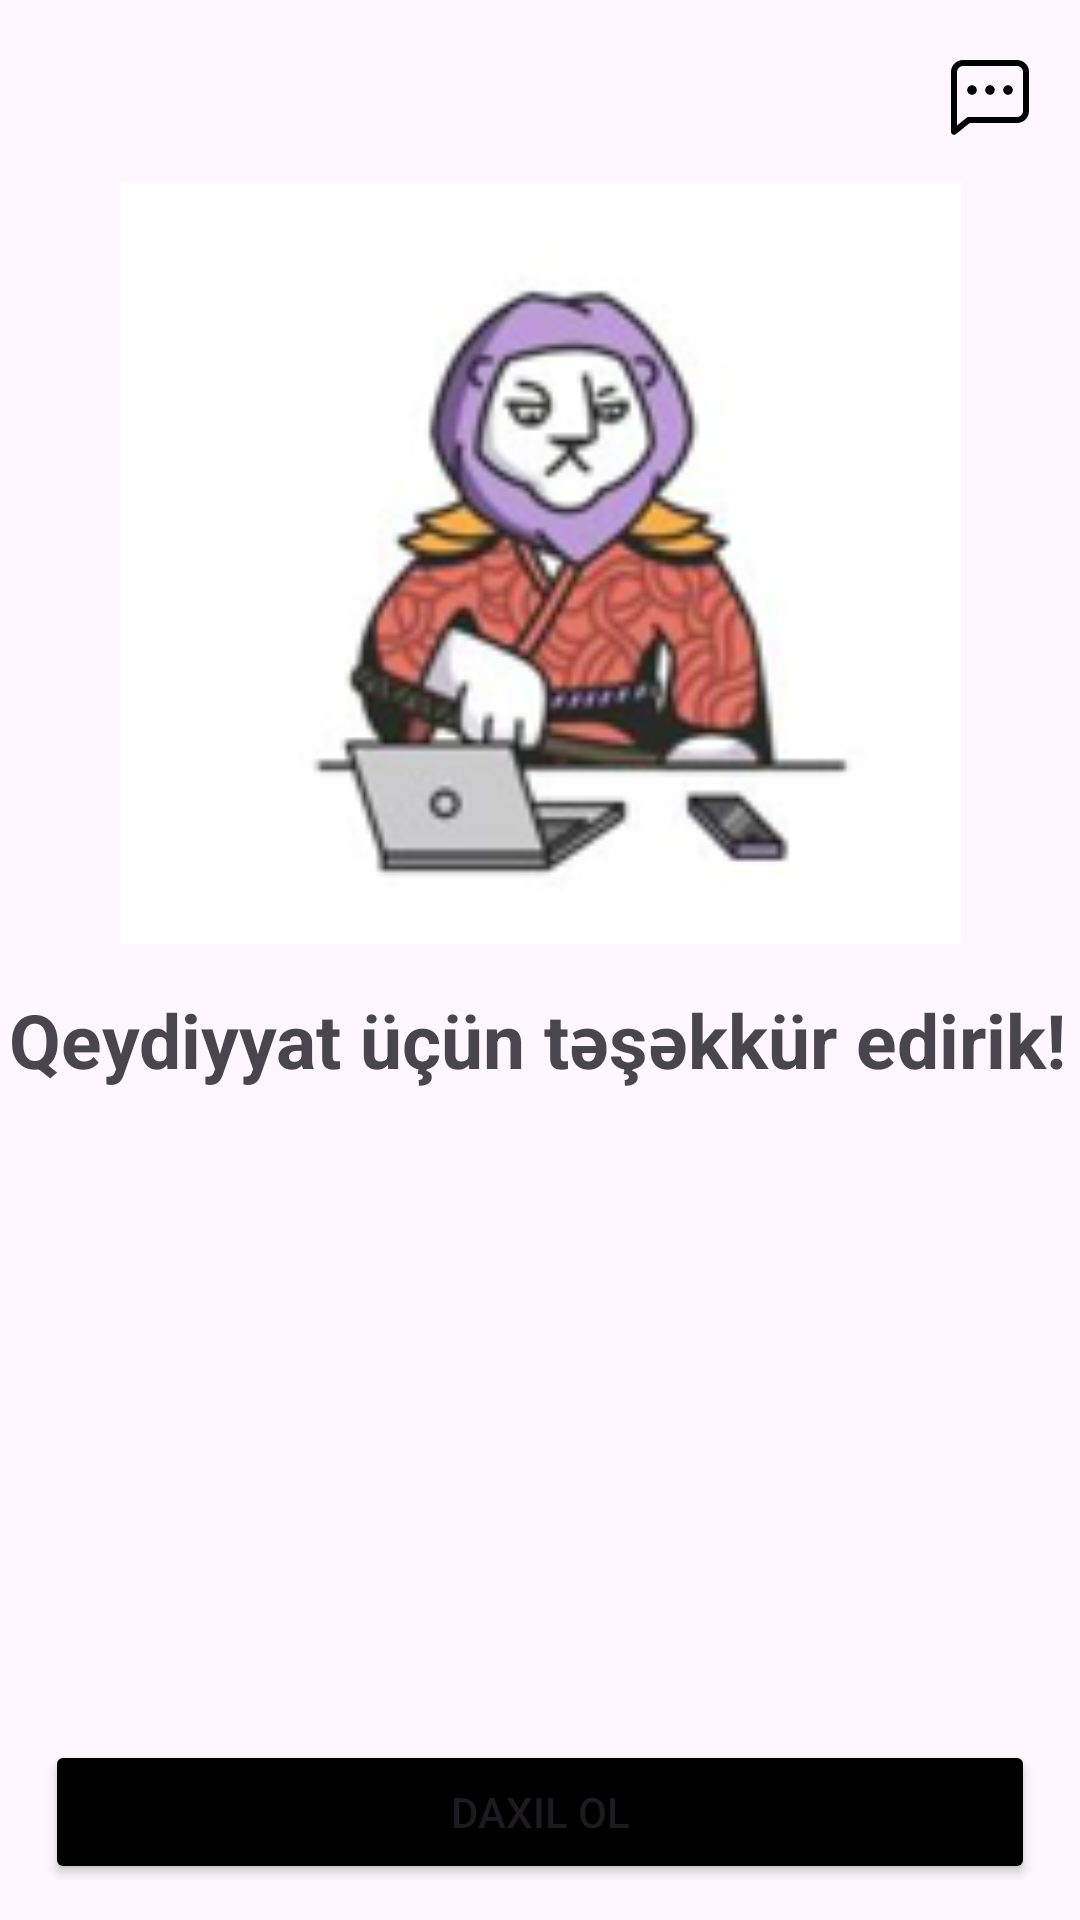

Layout XML and referenced resources for this Android screen:
<!-- AndroidManifest.xml: application theme Theme.LeoBank -->
<!-- res/layout/fragment_thans_for_sign_up.xml -->
<?xml version="1.0" encoding="utf-8"?>
<androidx.constraintlayout.widget.ConstraintLayout xmlns:android="http://schemas.android.com/apk/res/android"
    xmlns:tools="http://schemas.android.com/tools"
    android:layout_width="match_parent"
    android:layout_height="match_parent"
    xmlns:app="http://schemas.android.com/apk/res-auto"
    tools:context=".presentation.fragment.ThansForSignUpFragment">

    <ImageView
        android:id="@+id/imgChat"
        android:layout_width="wrap_content"
        android:layout_height="wrap_content"
        android:layout_marginTop="16dp"
        app:layout_constraintEnd_toEndOf="parent"
        app:layout_constraintHorizontal_bias="0.957"
        app:layout_constraintStart_toStartOf="parent"
        app:layout_constraintTop_toTopOf="parent"
        app:srcCompat="@drawable/baseline_chat_24" />

    <ImageView
        android:id="@+id/imageView2"
        android:layout_width="313dp"
        android:layout_height="254dp"
        android:src="@drawable/img"
        app:layout_constraintBottom_toBottomOf="parent"
        app:layout_constraintEnd_toEndOf="parent"
        app:layout_constraintStart_toStartOf="parent"
        app:layout_constraintTop_toTopOf="parent"
        app:layout_constraintVertical_bias="0.157" />

    <TextView
        android:id="@+id/txtTesekkur"
        android:layout_width="wrap_content"
        android:layout_height="wrap_content"
        android:layout_marginTop="15dp"
        android:text="Qeydiyyat üçün təşəkkür edirik!"
        android:textSize="25dp"
        android:textStyle="bold"
        app:layout_constraintEnd_toEndOf="parent"
        app:layout_constraintHorizontal_bias="0.43"
        app:layout_constraintStart_toStartOf="parent"
        app:layout_constraintTop_toBottomOf="@+id/imageView2" />

    <Button
        android:id="@+id/buttonDaxil"
        android:layout_width="match_parent"
        android:layout_height="wrap_content"
        android:backgroundTint="@color/black"
        android:text="Daxil ol"
        android:layout_marginLeft="15dp"
        android:layout_marginRight="15dp"
        app:layout_constraintBottom_toBottomOf="parent"
        app:layout_constraintEnd_toEndOf="parent"
        app:layout_constraintStart_toStartOf="parent"
        app:layout_constraintTop_toBottomOf="@+id/txtTesekkur"
        app:layout_constraintVertical_bias="0.947" />


</androidx.constraintlayout.widget.ConstraintLayout>
<!-- resources referenced by this layout -->
<resources>
  <color name="black">#FF000000</color>
  <!-- drawable baseline_chat_24 (drawable) -->
  <?xml version="1.0" encoding="utf-8"?>
  <vector xmlns:android="http://schemas.android.com/apk/res/android"
      android:width="32dp"
      android:height="32dp"
      android:viewportWidth="1024"
      android:viewportHeight="1024">
      <path
          android:pathData="M273.5,736H800a64,64 0,0 0,64 -64V256a64,64 0,0 0,-64 -64H224a64,64 0,0 0,-64 64v570.9L273.5,736zM296,800 L148,918.4A32,32 0,0 1,96 893.4V256a128,128 0,0 1,128 -128h576a128,128 0,0 1,128 128v416a128,128 0,0 1,-128 128H296z"
          android:fillColor="#000000"/>
      <path
          android:pathData="M512,499.2a51.2,51.2 0,1 1,0 -102.4,51.2 51.2,0 0,1 0,102.4zM704,499.2a51.2,51.2 0,1 1,0 -102.4,51.2 51.2,0 0,1 0,102.4zM320,499.2a51.2,51.2 0,1 1,0 -102.4,51.2 51.2,0 0,1 0,102.4z"
          android:fillColor="#000000"/>
  </vector>
  <!-- drawable img: png bitmap (drawable, 22720 bytes) -->
  <style name="Theme.LeoBank" parent="Base.Theme.LeoBank" />
  <style name="Base.Theme.LeoBank" parent="Theme.Material3.DayNight.NoActionBar">
          
          
      </style>
</resources>
